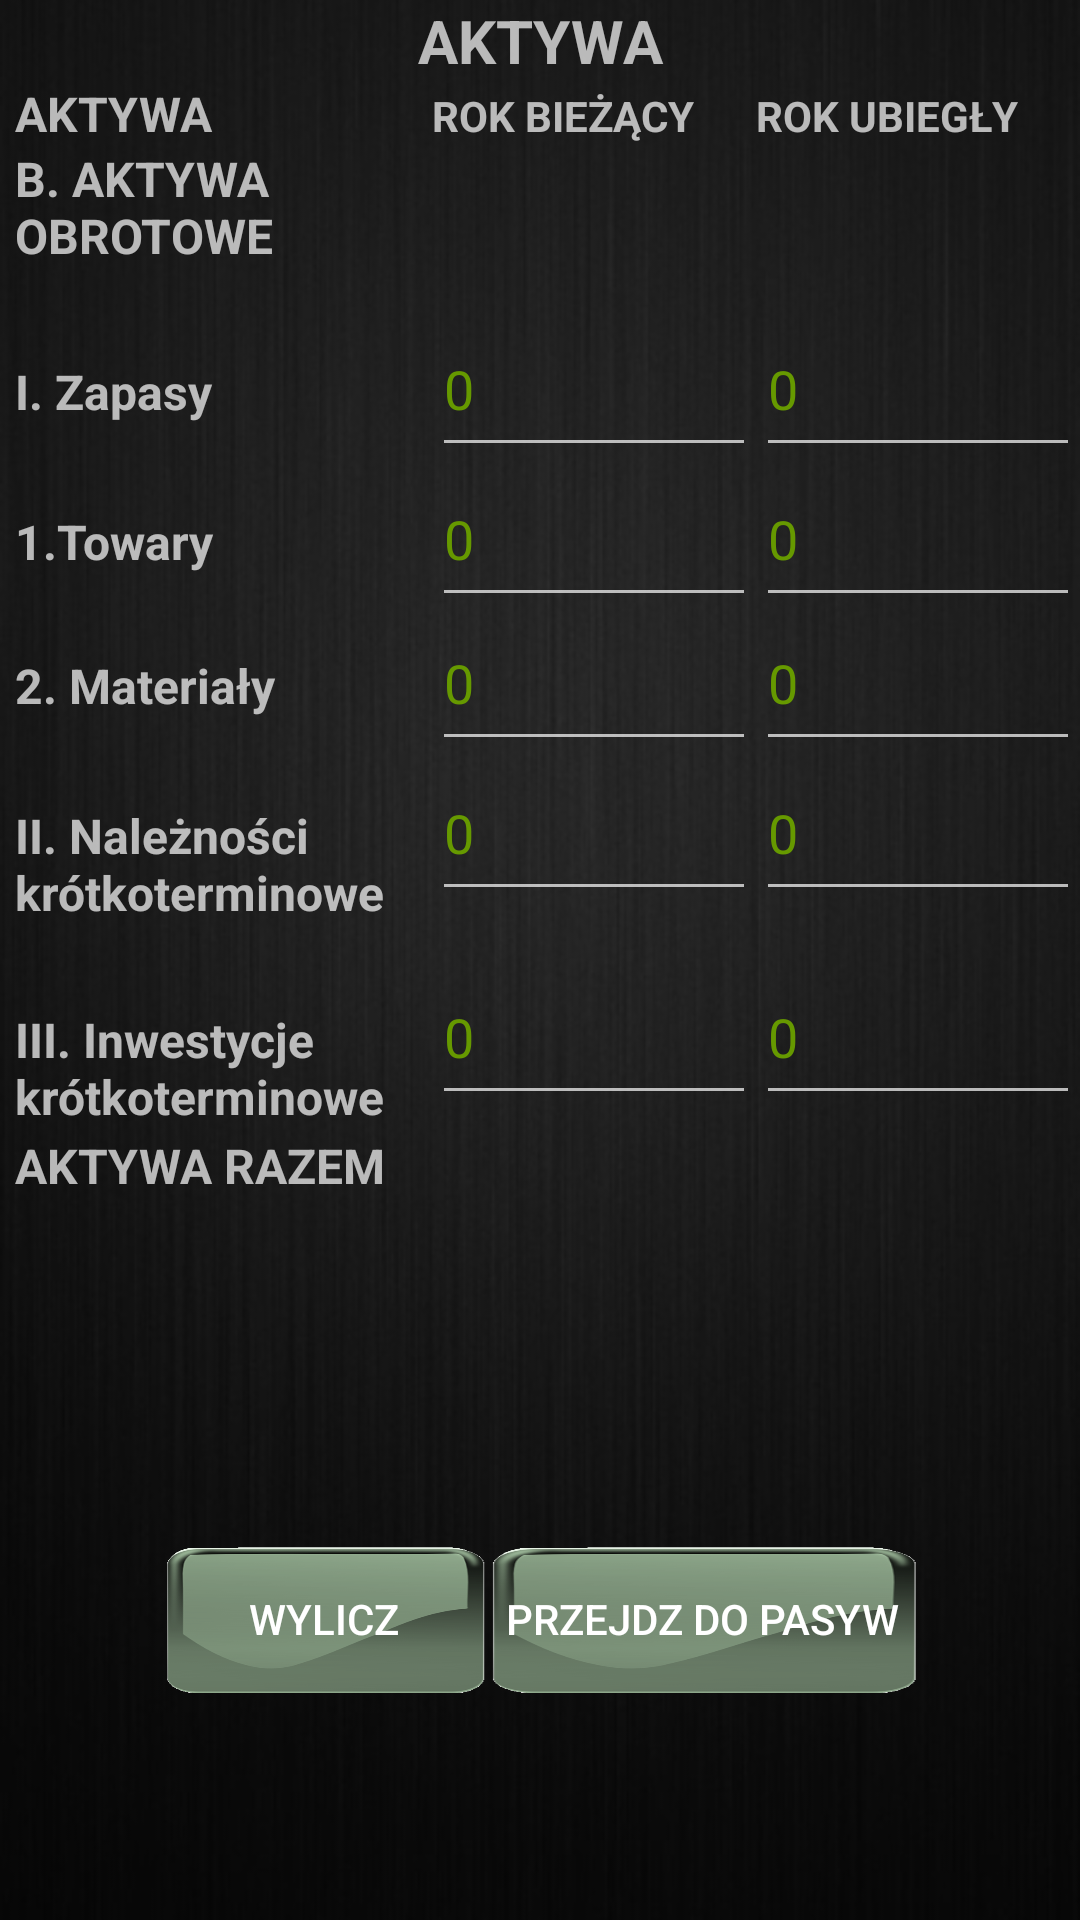

Reconstruct the res/layout file that produces this screen, plus the resources it refers to.
<!-- AndroidManifest.xml: application theme NewTheme -->
<!-- res/layout/aktywa_obrotowe.xml -->
<?xml version="1.0" encoding="utf-8"?>
<RelativeLayout xmlns:android="http://schemas.android.com/apk/res/android"
    android:orientation="vertical" android:layout_width="match_parent"
    android:layout_height="match_parent">

    <ImageView
        android:id="@+id/imageView"
        style="@style/BackGroundImage"
        android:layout_width="match_parent"
        android:layout_height="match_parent"
        android:layout_alignParentBottom="true"
        android:layout_alignParentLeft="true"
        android:layout_alignParentStart="true"
        android:layout_alignParentTop="true"
        android:visibility="visible" />

    <LinearLayout
        android:layout_width="match_parent"
        android:layout_height="match_parent"
        android:layout_weight="1"
        android:orientation="vertical"
        android:layout_alignParentTop="true"
        android:layout_alignParentLeft="true"
        android:layout_alignParentStart="true"
        android:weightSum="10">

        <TextView
            android:id="@+id/textView14"
            android:layout_width="match_parent"
            android:layout_height="wrap_content"
            android:text="AKTYWA"
            android:textAlignment="center"
            android:textSize="20sp"
            android:textStyle="bold" />

        <TableRow
            android:layout_width="match_parent"
            android:layout_height="wrap_content"
            android:weightSum="10">

            <TextView
                android:id="@+id/aktywa2"
                android:layout_width="0dp"
                android:layout_height="wrap_content"
                android:paddingLeft="5dp"
                android:text="AKTYWA"
                android:layout_weight="4"
                android:textSize="16sp"
                android:textStyle="bold" />

            <TextView
                android:id="@+id/rok_biezacy2"
                android:layout_width="0dp"
                android:layout_weight="3"
                android:layout_height="wrap_content"
                android:text="ROK BIEŻĄCY"
                android:textStyle="bold" />

            <TextView
                android:id="@+id/rok_ubiegly2"
                android:layout_width="0dp"
                android:layout_weight="3"
                android:layout_height="wrap_content"
                android:text="ROK UBIEGŁY"
                android:textStyle="bold" />

        </TableRow>

        <TableRow
            android:layout_width="match_parent"
            android:layout_height="52dp"
            android:weightSum="10">

            <TextView
                android:id="@+id/akt_ob"
                android:layout_width="0dp"
                android:layout_height="40dp"
                android:layout_weight="4"
                android:paddingLeft="5dp"
                android:paddingTop="-10dp"
                android:text="B. AKTYWA OBROTOWE"
                android:textSize="16sp"
                android:textStyle="bold" />

            <TextView
                android:id="@+id/akt_ob1"
                android:layout_width="0dp"
                android:layout_height="40dp"
                android:layout_weight="3"
                android:ems="10" />

            <TextView
                android:id="@+id/akt_ob2"
                android:layout_width="0dp"
                android:layout_height="40dp"
                android:ems="10"
                android:layout_weight="3" />

        </TableRow>

        <TableRow
            android:layout_width="match_parent"
            android:layout_height="50dp"
            android:weightSum="10">

            <TextView
                android:id="@+id/zapasy"
                android:layout_width="0dp"
                android:layout_height="55dp"
                android:paddingLeft="5dp"
                android:text="I. Zapasy"
                android:textSize="16sp"
                android:textStyle="bold"
                android:layout_weight="4" />

            <EditText
                android:id="@+id/aktywaOb1"
                android:layout_width="0dp"
                android:layout_height="55dp"
                android:layout_weight="3"
                android:ems="10"
                android:inputType="numberDecimal|numberSigned"
                android:text="0" />

            <EditText
                android:id="@+id/aktywaObUb1"
                android:layout_width="0dp"
                android:layout_height="55dp"
                android:layout_weight="3"
                android:ems="10"
                android:inputType="numberDecimal|numberSigned"
                android:text="0" />

        </TableRow>

        <TableRow
            android:layout_width="match_parent"
            android:layout_height="48dp"
            android:weightSum="10">

        <TextView
                android:id="@+id/towary"
                android:layout_width="0dp"
                android:layout_height="55dp"
                android:paddingLeft="5dp"
                android:text="1.Towary"
                android:textSize="16sp"
                android:textStyle="bold"
                android:layout_weight="4" />

            <EditText
                android:id="@+id/aktywaOb2"
                android:layout_width="0dp"
                android:layout_height="55dp"
                android:layout_weight="3"
                android:ems="10"
                android:inputType="numberDecimal|numberSigned"
                android:text="0" />

            <EditText
                android:id="@+id/aktywaObUb2"
                android:layout_width="0dp"
                android:layout_height="55dp"
                android:layout_weight="3"
                android:ems="10"
                android:inputType="numberDecimal|numberSigned"
                android:text="0" />
        </TableRow>

        <TableRow
            android:layout_width="match_parent"
            android:layout_height="50dp"
            android:weightSum="10">

            <TextView
                android:id="@+id/materialy"
                android:layout_width="0dp"
                android:layout_height="55dp"
                android:paddingLeft="5dp"
                android:text="2. Materiały"
                android:textSize="16sp"
                android:textStyle="bold"
                android:layout_weight="4" />

            <EditText
                android:id="@+id/aktywaOb3"
                android:layout_width="0dp"
                android:layout_height="55dp"
                android:layout_weight="3"
                android:ems="10"
                android:inputType="numberDecimal"
                android:text="0" />

            <EditText
                android:id="@+id/aktywaObUb3"
                android:layout_width="0dp"
                android:layout_height="55dp"
                android:layout_weight="3"
                android:ems="10"
                android:inputType="numberDecimal"
                android:text="0" />
        </TableRow>

        <TableRow
            android:layout_width="match_parent"
            android:layout_height="68dp"
            android:weightSum="10">

            <TextView
                android:id="@+id/naleznosci_krot"
                android:layout_width="0dp"
                android:layout_height="55dp"
                android:layout_weight="4"
                android:paddingLeft="5dp"
                android:text="II. Należności krótkoterminowe"
                android:textSize="16sp"
                android:textStyle="bold" />

            <EditText
                android:id="@+id/aktywaOb4"
                android:layout_width="0dp"
                android:layout_height="55dp"
                android:layout_weight="3"
                android:ems="10"
                android:inputType="numberDecimal|numberSigned"
                android:text="0" />

            <EditText
                android:id="@+id/aktywaObUb4"
                android:layout_width="0dp"
                android:layout_height="55dp"
                android:layout_weight="3"
                android:ems="10"
                android:inputType="numberDecimal|numberSigned"
                android:text="0" />

        </TableRow>

        <TableRow
            android:layout_width="match_parent"
            android:layout_height="61dp"
            android:weightSum="10">

            <TextView
                android:id="@+id/inwestycje_krot"
                android:layout_width="0dp"
                android:layout_height="55dp"
                android:layout_weight="4"
                android:paddingLeft="5dp"
                android:text="III. Inwestycje krótkoterminowe"
                android:textSize="16sp"
                android:textStyle="bold" />

            <EditText
                android:id="@+id/aktywaOb5"
                android:layout_width="0dp"
                android:layout_height="55dp"
                android:layout_weight="3"
                android:ems="10"
                android:inputType="numberDecimal|numberSigned"
                android:text="0" />

            <EditText
                android:id="@+id/aktywaObUb5"
                android:layout_width="0dp"
                android:layout_height="55dp"
                android:layout_weight="3"
                android:ems="10"
                android:inputType="numberDecimal|numberSigned"
                android:text="0" />
        </TableRow>

        <TableRow
            android:layout_width="match_parent"
            android:layout_height="62dp"
            android:weightSum="10">

            <TextView
                android:id="@+id/aktywa_razem"
                android:layout_width="0dp"
                android:layout_height="55dp"
                android:paddingLeft="5dp"
                android:text="AKTYWA RAZEM"
                android:textSize="16sp"
                android:textStyle="bold"
                android:layout_weight="4" />

            <TextView
                android:id="@+id/aktywa_razem1"
                android:layout_width="0dp"
                android:layout_height="55dp"
                android:layout_weight="3"
                android:ems="10" />

            <TextView
                android:id="@+id/aktywa_razem2"
                android:layout_width="0dp"
                android:layout_height="55dp"
                android:layout_weight="3"
                android:ems="10" />

        </TableRow>

        <TableRow
            android:layout_width="match_parent"
            android:layout_height="match_parent"
            android:gravity="center_vertical|center_horizontal"
            android:weightSum="10">

            <Button
                android:id="@+id/button5"
                android:layout_width="0dp"
                android:layout_height="50dp"
                android:layout_weight="3"
                android:background="@drawable/button"
                android:onClick="wyliczAktywaObrotowe"
                android:text="WYLICZ"
                android:textColor="@android:color/background_light" />

            <Button
                android:id="@+id/button"
                android:layout_width="0dp"
                android:layout_height="50dp"
                android:layout_weight="4"
                android:background="@drawable/button"
                android:onClick="zapiszAktywaObrotowe"
                android:text="Przejdz do pasyw"
                android:textColor="@android:color/background_light" />
        </TableRow>

    </LinearLayout>

</RelativeLayout>
<!-- resources referenced by this layout -->
<resources>
  <!-- drawable button: png bitmap (drawable, 25946 bytes) -->
  <style name="BackGroundImage">
          <item name="android:scaleType">fitXY</item>
          <item name="android:src">@drawable/background</item>
      </style>
  <style name="NewTheme" parent="Theme.AppCompat.NoActionBar">
          <item name="colorPrimary">@color/colorAccent</item>
          <item name="android:textColorPrimary">@android:color/holo_green_dark</item>
      </style>
  <!-- drawable background: png bitmap (drawable, 207781 bytes) -->
  <color name="colorAccent">#8b2121</color>
</resources>
